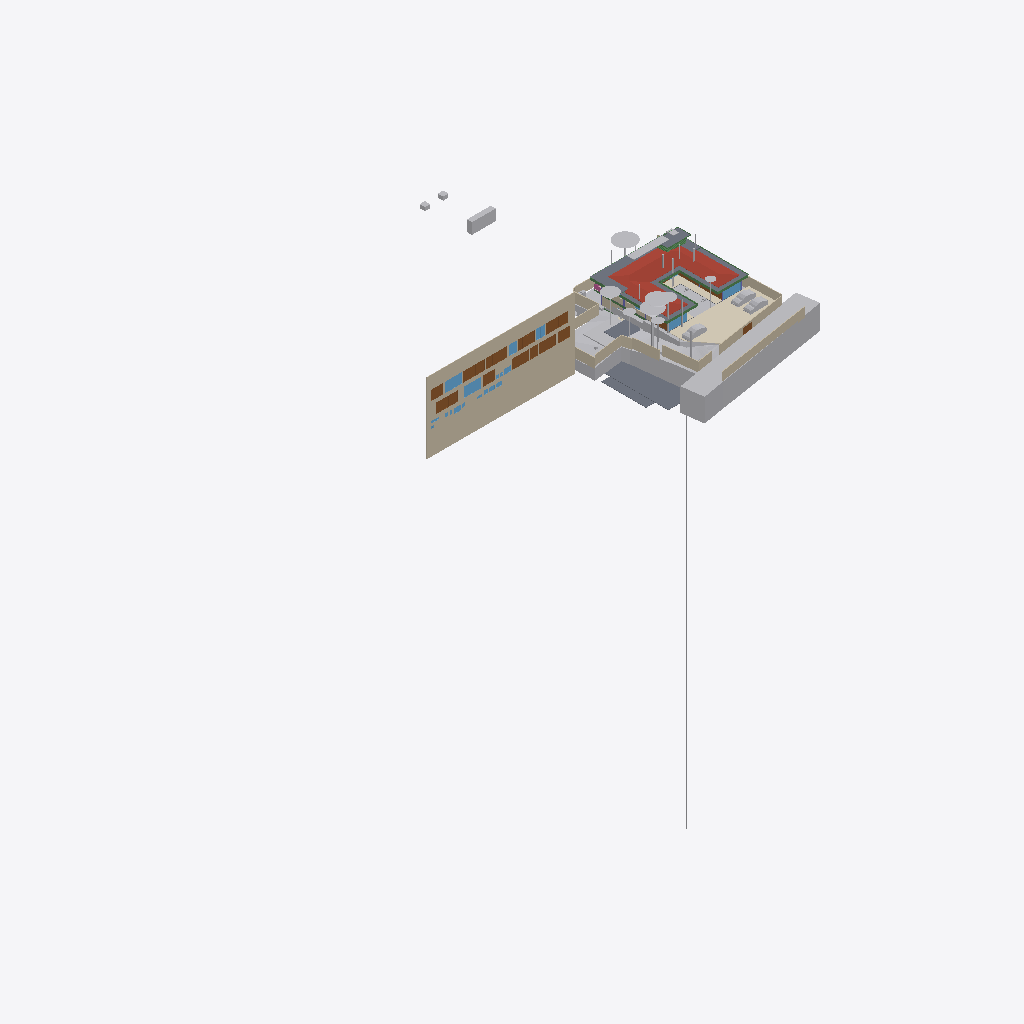
Isometric view of an IFC building model (IFC-SPF (STEP), schema IFC4X3, length unit metre), seen from the south-west, elements coloured by IFC class (only those large enough to see are counted): 34 other elements (light grey), 18 walls (beige), 15 doors (brown), 10 slabs (grey), 8 windows (light blue), 8 beams (green), 2 coverings (cream), 1 roof (red-brown), 1 railing (pink).
Extent 96.7 m × 90.0 m × 138.5 m (x, y, z). Storeys (12): Footing at -3.50 m; Site at -2.70 m; GF at -2.65 m; FF Lvl at 0.00 m; Plumbing at 0.00 m; Electrical at 0.00 m; Areacalc at 0.00 m; FF at 0.45 m; FF Lintel at 3.15 m; schedule at 3.50 m; SF at 3.65 m; Terrace at 5.00 m. Elements (714): 125 IfcBeam, 78 IfcWall, 69 IfcCovering, 55 IfcSlab, 43 IfcPipeSegment, 41 IfcColumn, 41 IfcDoor, 37 IfcWindow, 31 IfcEarthworksCut, 30 IfcFurniture, 25 IfcSanitaryTerminal, 24 IfcGeographicElement.

HEADER;
FILE_DESCRIPTION(('ViewDefinition [CoordinationView]'),'2;1');
FILE_NAME('Manilal.ifc','2025-08-08T09:29:12+05:30',(),(),'IfcOpenShell 0.8.3-post1','Bonsai 0.8.3-post1','');
FILE_SCHEMA(('IFC4X3'));
ENDSEC;
DATA;
#1480=IFCPROJECT('2TuuvCHJz54PsFPcraEbH$',$,'My Project',$,$,$,$,(#3,#128),#1481);
#3305=IFCSITE('0lpfVeOW52QfroqLYyHNY2',$,'My Site',$,$,#26,$,$,$,$,$,$,$,$);
#3313=IFCBUILDING('0MzaWOaS178x5FMqOflU3C',$,'My Building',$,$,#25,$,$,$,$,$,$);
#2081=IFCBUILDINGSTOREY('09kFoqoxrCvB1_fcEsMZsQ',$,'FF',$,$,#217,$,$,$,$);
#2986=IFCBUILDINGSTOREY('0zoFHJ9PnFW80M$mIVDQW3',$,'GF',$,$,#559675,$,$,$,$);
#17145=IFCBUILDINGSTOREY('0MckaoTknA3edZMUNhTyAK',$,'SF',$,$,#17254,$,$,$,$);
#20035=IFCBUILDINGSTOREY('3LpnsPikv4mRTBpfC3WQtx',$,'FF Lvl',$,$,#20051,$,$,$,$);
#23582=IFCBUILDINGSTOREY('0DtUgpQ1b6nBmkLmvc_ehu',$,'FF Lintel',$,$,#23767,$,$,$,$);
#459032=IFCBUILDINGSTOREY('2nxT8wHGnDX9t8LjuK$yoz',$,'Footing',$,$,#459177,$,$,$,$);
#482732=IFCBUILDINGSTOREY('0qJiDzySr4lhgisX7t8beM',$,'Site',$,$,#482753,$,$,$,$);
#485569=IFCBUILDINGSTOREY('33UZQ2TSvAg8IY4x5QCp2i',$,'schedule',$,$,#490135,$,$,$,$);
#507278=IFCBUILDINGSTOREY('0fi$VcvNr0Zu6wnPuK6jDB',$,'Plumbing',$,$,#507299,$,$,$,$);
#531643=IFCBUILDINGSTOREY('2JRfeNnUP7R92jcKtKmwj5',$,'Electrical',$,$,#531659,$,$,$,$);
#552261=IFCBUILDINGSTOREY('3JrIAq4xL0avIQ8pEnV5X6',$,'Areacalc',$,$,#552277,$,$,$,$);
#564852=IFCBUILDINGSTOREY('2oUibsQsXAPxeAaTU5dGGW',$,'Terrace',$,$,#564873,$,$,$,$);
#486333=IFCWALL('39NBZ$Y4H9UeVfIVxICpeX',$,'Wall',$,$,#500777,#486339,'',$);
#506523=IFCGEOGRAPHICELEMENT('20M0x6_hv1D8u5ftoKpVy3',$,'Road',$,$,#536372,#506537,$,.TERRAIN.);
#17255=IFCROOF('188ChkeVP4PP3HZ1_FwQ2Y',$,'Roof',$,$,#478587,#17288,$,.HIP_ROOF.);
#550097=IFCGEOGRAPHICELEMENT('3hzKcHmG15MBT$Lf89GHXN',$,'PureSite',$,$,#560045,#550264,$,.TERRAIN.);
#574514=IFCCOVERING('0wVm3FyC1DcRA3R7QYk_cw',$,'Covering',$,$,#574562,#574530,$,$);
#552337=IFCSLAB('39q3J0Avn2axyYxQecralg',$,'FF',$,$,#552338,#552356,$,$);
#441052=IFCWALL('1WNacC15X0Xf0V_b60Qnrw',$,'Wall',$,$,#441102,#441063,$,$);
#562352=IFCEARTHWORKSFILL('3O_GobqT1E4v3eEFWom1zq',$,'Cube',$,$,#564334,#562377,$,.SLOPEFILL.);
#526459=IFCSLAB('2Ni7UfUwb4of1NRt7pcP4e',$,'Slab',$,$,#558038,#526470,$,$);
#557336=IFCEARTHWORKSCUT('3NfQzW2p90kemh8IGcUxhf',$,'roader',$,$,#557183,#557335,$,.PAVEMENTMILLING.);
#557611=IFCEARTHWORKSCUT('3NGXkKzmP9mwmT7XBm4eTA',$,'Cut',$,$,#557599,#557610,$,.BASE_EXCAVATION.);
#557360=IFCEARTHWORKSCUT('2x49TXK193K9MJc3CK9x_n',$,'Cut',$,$,#557348,#557359,$,.BASE_EXCAVATION.);
#530961=IFCSLAB('25EiGLyX5BKxeS54E7G1re',$,'Slab',$,$,#530988,#530972,$,$);
#552305=IFCSLAB('07r2B4jwr7$9NI9prgbzaX',$,'GF',$,$,#552407,#552324,$,$);
#26770=IFCWALL('27WVA19Qv4efvQm6cWiqsn',$,'Wall',$,$,#573571,#26781,$,$);
#444096=IFCCOVERING('0_sfUdWJL30geCimsSdPtS',$,'Covering',$,$,#444126,#444111,$,$);
#566477=IFCBOREHOLE('1fqyZKm99FCB9RePUocI_6',$,'Borehole',$,$,#567981,#566501,$);
#467252=IFCGEOGRAPHICELEMENT('3uYxZnds99jOH$HzfZr4nt',$,'Plaav','43dia, 135c',$,#468938,#467634,$,.VEGETATION.);
#526011=IFCSLAB('2HYCoI0uf8CwWU71Eeg8K8',$,'Slab',$,$,#527066,#526026,$,$);
#29381=IFCSLAB('30Y2A3Waj1_g7GRY9nwvu4',$,'Slab',$,$,#552081,#29392,$,$);
#465123=IFCGEOGRAPHICELEMENT('00i077OX9F1QAiqaHlhRfb',$,'Plaav','32dia, 101c',$,#469003,#467606,$,.VEGETATION.);
#27060=IFCWALL('10l$0x7lzBbBMMGF1qxI0s',$,'Wall',$,$,#573591,#27071,$,$);
#229971=IFCWALL('2oOsi6buvCeB4sZT1ijFA2',$,'Wall',$,$,#573581,#229982,$,$);
#230171=IFCWALL('1HPS5ge59FQA3Ucv4$dmpm',$,'Wall',$,$,#573626,#230182,$,$);
#465256=IFCGEOGRAPHICELEMENT('2hWh3TuZPCwB0qwf7zQl8W',$,'Plaav','48dia, 150c',$,#468973,#467648,$,.VEGETATION.);
#27353=IFCWALL('2Y2Bm57Cb8Exxz7st0aRUc',$,'Wall',$,$,#573611,#27364,$,$);
#28186=IFCWALL('2UlyJbGOL47vem9W3W5T7b',$,'Wall',$,$,#573596,#28197,$,$);
#446077=IFCVEHICLE('2$JJjIzDr6fuhTHFNPOXyx',$,'Vehicle',$,$,#559745,#446090,$,$);
#446110=IFCVEHICLE('375bP1QIr5xwaw0xewwnFn',$,'Vehicle',$,$,#559750,#446123,$,$);
#499734=IFCDOOR('315c6MZvz2Vu3GScXjqG9Z',$,'Door',$,$,#501168,#505088,'8_9',$,$,$,$,$);
#489770=IFCDOOR('0Cx741JWP34B0IOSsj8AwF',$,'Door',$,$,#501108,#504469,'03',$,$,$,$,$);
#499915=IFCDOOR('0ZbVB8BYT7bh7R3lS5K4Y7',$,'Door',$,$,#505125,#505133,'10',$,$,$,$,$);
#445890=IFCWALL('2QiW7TnGvAygi5PkoeW31n',$,'Wall',$,$,#573621,#445901,$,$);
#490176=IFCDOOR('3tvBACzP54zAu4dBSuBlEW',$,'Door',$,$,#501123,#504515,'04',$,$,$,$,$);
#366531=IFCSLAB('3CWvIDU8b5ovMmi84oWpbg',$,'Covering.004',$,$,#366757,#366542,$,.FLOOR.);
#214630=IFCWALL('1v3BeDslv3W8LfR3WiqTEd',$,'Wall',$,$,#573616,#214641,$,$);
#446049=IFCVEHICLE('1yICD2o296ROLrpKuhe72z',$,'Vehicle',$,$,#560258,#446062,$,$);
#465522=IFCGEOGRAPHICELEMENT('1t8_yIv7T9Iwdci473Ya_N',$,'Plaav','100dia, 32c',$,#469013,#467550,$,.VEGETATION.);
#557636=IFCEARTHWORKSCUT('0lv4XU7zX8PPDYPdO7aOdg',$,'Cut',$,$,#557624,#557635,$,.BASE_EXCAVATION.);
#28224=IFCWALL('10RvTK_K97Xg3Zon6pJwxP',$,'Wall',$,$,#573601,#28235,$,$);
#489373=IFCWINDOW('2gioTK5hP9oPss3G6Q03Gx',$,'Window',$,$,#501063,#489382,'02',$,$,$,$,$);
#492556=IFCDOOR('14nYxT67979h0x8IodW7tf',$,'Door',$,$,#501138,#492565,'06',$,$,$,$,$);
#499965=IFCWINDOW('2DeDtvcD95n9obXC_GiA8e',$,'Window',$,$,#501213,#499979,'11',$,$,$,$,$);
#500518=IFCDOOR('27z1x9RsX6LgRJPHzITZpv',$,'Door',$,$,#501318,#500531,'18',$,$,$,$,$);
#500360=IFCDOOR('1SLbyPnp1A9vNmoEJ7CsnC',$,'Door',$,$,#501288,#500431,'16',$,$,$,$,$);
#552234=IFCSLAB('2FJ3LPJyP5i9m96Y9aA2s2',$,'Verandah',$,$,#552298,#552253,$,$);
#229124=IFCWALL('3MfSYaOiTA4AjSKpPvRhyi',$,'Wall',$,$,#573561,#229135,$,$);
#491873=IFCWINDOW('3e$JQaRRzFH9WozykfD$tZ',$,'Window',$,$,#496818,#491887,'11',$,$,$,$,$);
#25887=IFCWALL('3DOK2PUDn3QwM2HLeZR6QD',$,'Wall',$,$,#573566,#25894,$,$);
#489135=IFCDOOR('0ismyRsjL7AvOieOoKLFLm',$,'Door',$,$,#501078,#489144,'01',$,$,$,$,$);
#500027=IFCDOOR('0LFTQmup1188idDF4qs$QS',$,'Door',$,$,#501228,#500041,'12',$,$,$,$,$);
#504022=IFCDOOR('37mQgnczv1g9Ewv5DQsnil',$,'Door',$,$,#504777,#504080,'25',$,$,$,$,$);
#489533=IFCWINDOW('2LZJ1AvFfBbghYgOnSiaBb',$,'Window',$,$,#526828,#489547,'02',$,$,$,$,$);
#27098=IFCWALL('2qQNxnpy98iB6JMyhLi2FK',$,'Wall',$,$,#573586,#27109,$,$);
#29467=IFCWALL('2U66_ERPrD$A$2PTOc1bPA',$,'Wall',$,$,#559735,#29478,$,$);
#464325=IFCGEOGRAPHICELEMENT('0hsZNGz3r5Tu3GwqCRHqIa',$,'Theng','25dia, 80c',$,#468918,#467543,$,.VEGETATION.);
#562378=IFCEARTHWORKSFILL('263qwxfur0Rg9ySw9RIZCG',$,'Cube',$,$,#563458,#562400,$,.SLOPEFILL.);
#186882=IFCBEAM('0qH_dKLj5CKhNXTG2DYY06',$,'Beam',$,$,#569116,#186893,$,$);
#479791=IFCGEOGRAPHICELEMENT('1u9Vu38RXEhh_UPeYqTaju',$,'Theng','22dia, 70c',$,#479871,#479797,$,.VEGETATION.);
#102151=IFCBEAM('2C1gwTeIv6R8TmGo509jsR',$,'Beam',$,$,#568884,#102163,$,$);
#465389=IFCGEOGRAPHICELEMENT('2HKwYd2hP5kwYPwsxsi9gZ',$,'Theng','22dia, 70c',$,#469008,#467522,$,.VEGETATION.);
#499615=IFCWINDOW('2Oi5mWoHbF_gnh_9AC2HBl',$,'Window',$,$,#501153,#499628,'07',1.5,1.70000004768372,$,$,$);
#557121=IFCGEOGRAPHICELEMENT('1mqx3WFMb0_xZzgY5_pKpf',$,'Site',$,$,#558011,#557120,$,.TERRAIN.);
#37612=IFCWALL('2oouJeu9XF0PkUjeEvxQOm',$,'Wall',$,$,#502220,#37632,$,$);
#506973=IFCDOOR('2t8H1$Qmn75hjpQEbZl$51',$,'Door',$,$,#507086,#507030,'17',$,$,$,$,$);
#490899=IFCWINDOW('1dDo4P8$H5zBiQyvjwcA1W',$,'Window',$,$,#501093,#490963,'05',1.5,1.70000004768372,$,$,$);
#102357=IFCBEAM('3msecch2zBUOeV2BkTlji6',$,'Beam',$,$,#564846,#102368,$,$);
#102416=IFCBEAM('3ZwR1mU3j4mRYH5GbVzWyx',$,'Beam',$,$,#569061,#102427,$,$);
#466188=IFCGEOGRAPHICELEMENT('3MDxNaPHbBCuseLaSOAnvG',$,'Theng','27dia, 85c',$,#468933,#467536,$,.VEGETATION.);
#564745=IFCSLAB('1PyTS7F2LAWRr4yuGmSOaE',$,'Slab',$,$,#564790,#564766,$,$);
#557660=IFCEARTHWORKSCUT('2v1khSIBb6kei0EyPD83zy',$,'Cut',$,$,#557649,#557659,$,.BASE_EXCAVATION.);
#557144=IFCEARTHWORKSCUT('3qSRQGu4LBQwY_0nsq1Dm5',$,'Cut',$,$,#557133,#557143,$,.BASE_EXCAVATION.);
#491420=IFCDOOR('2t$p1hgeX2Y9d6XgGeH1wU',$,'Door',$,$,#496778,#505024,'10',$,$,$,$,$);
#557170=IFCEARTHWORKSCUT('1orBtrQ6r9QBXstUuMTyak',$,'Cut',$,$,#557157,#557169,$,.BASE_EXCAVATION.);
#573457=IFCDOOR('1uL9EDzeL19wcifriN_Oc$',$,'Door',$,$,#573631,#573466,$,1.79999995231628,3.0,$,$,$);
#167034=IFCBEAM('10LxUqtgbFAQRhzIckOuGH',$,'Beam',$,$,#564836,#167045,$,$);
#56634=IFCBEAM('3NjOYz9cT158x52OLX4IuM',$,'Beam',$,$,#542511,#56645,$,$);
#36042=IFCWALL('2FDZc$1Z57bgSDQnhsHhc1',$,'Wall',$,$,#481726,#36062,$,$);
#102234=IFCBEAM('0q554weub4Iwu4PjffBSJv',$,'Beam',$,$,#564821,#102245,$,$);
#464857=IFCGEOGRAPHICELEMENT('3XubHE4kj7PQ$DpXvJgk9n',$,'Theng','24dia, 75c',$,#468963,#467641,$,.VEGETATION.);
#466055=IFCGEOGRAPHICELEMENT('2HxlE6G_91e9LYErU$Y34S',$,'Theng','24dia, 75c',$,#468948,#467529,$,.VEGETATION.);
#491388=IFCDOOR('0abo0sfkX2yO6I5W4AOpFJ',$,'Door',$,$,#505564,#505002,'8_9',$,$,$,$,$);
#2047=IFCSLAB('0o4IYvr$r5a9xXip1qf77x',$,'Slab',$,$,#57250,#2052,$,$);
#466321=IFCGEOGRAPHICELEMENT('1TdNfY2DD3jxBXQWXRN6pI',$,'Plaav','35dia, 110c',$,#468988,#467620,$,.VEGETATION.);
#362954=IFCAIRTERMINALBOX('0DCFUThjX2XQ_1bX$oFkVb',$,'AirTerminalBox',$,$,#479412,#362986,$,$);
#491902=IFCDOOR('1uJlX1khv2VPLMtET6vexc',$,'Door',$,$,#496783,#491916,'01',$,$,$,$,$);
#500253=IFCWINDOW('2FUxJIMIP8WeEaHO75uZ5y',$,'Window',$,$,#501273,#500323,'15',1.5,1.70000004768372,$,$,$);
#503404=IFCWINDOW('39fUEjXW5ElwQPPWsWi6zd',$,'Window',$,$,#504687,#503510,'23',1.5,1.70000004768372,$,$,$);
#26337=IFCWALL('0dMaumaK11Re$pxoZyVSQ9',$,'Wall',$,$,#573576,#26348,$,$);
#57596=IFCBEAM('2KiRdb_sj1xhSO7a1GJ4D5',$,'Beam',$,$,#526818,#57607,$,$);
#578181=IFCSOLARDEVICE('2icZ0COM5FZA$904MkAnYe',$,'SolarDevice',$,$,#578287,#578198,$,$);
#578235=IFCSOLARDEVICE('2NoryxAJL8wg76hjq7Byl_',$,'SolarDevice',$,$,#578302,#578252,$,$);
#507128=IFCRAILING('2w0tP4HwL6TuQJ7VLixJL3',$,'Railing',$,'FRAMELESS_PANEL',#507177,#507137,$,.USERDEFINED.);
#578109=IFCSOLARDEVICE('1i0G9i4NX79QoFKlZluB7C',$,'SolarDevice',$,$,#578267,#578126,$,$);
#578127=IFCSOLARDEVICE('17OQILgOj1oxRESUqSAxjX',$,'SolarDevice',$,$,#578272,#578144,$,$);
#578163=IFCSOLARDEVICE('3NOhCXTF1Em82ofZiZmE8w',$,'SolarDevice',$,$,#578282,#578180,$,$);
#578217=IFCSOLARDEVICE('3tTQY3VbPB1uhqUuSYzyMS',$,'SolarDevice',$,$,#578297,#578234,$,$);
ENDSEC;
